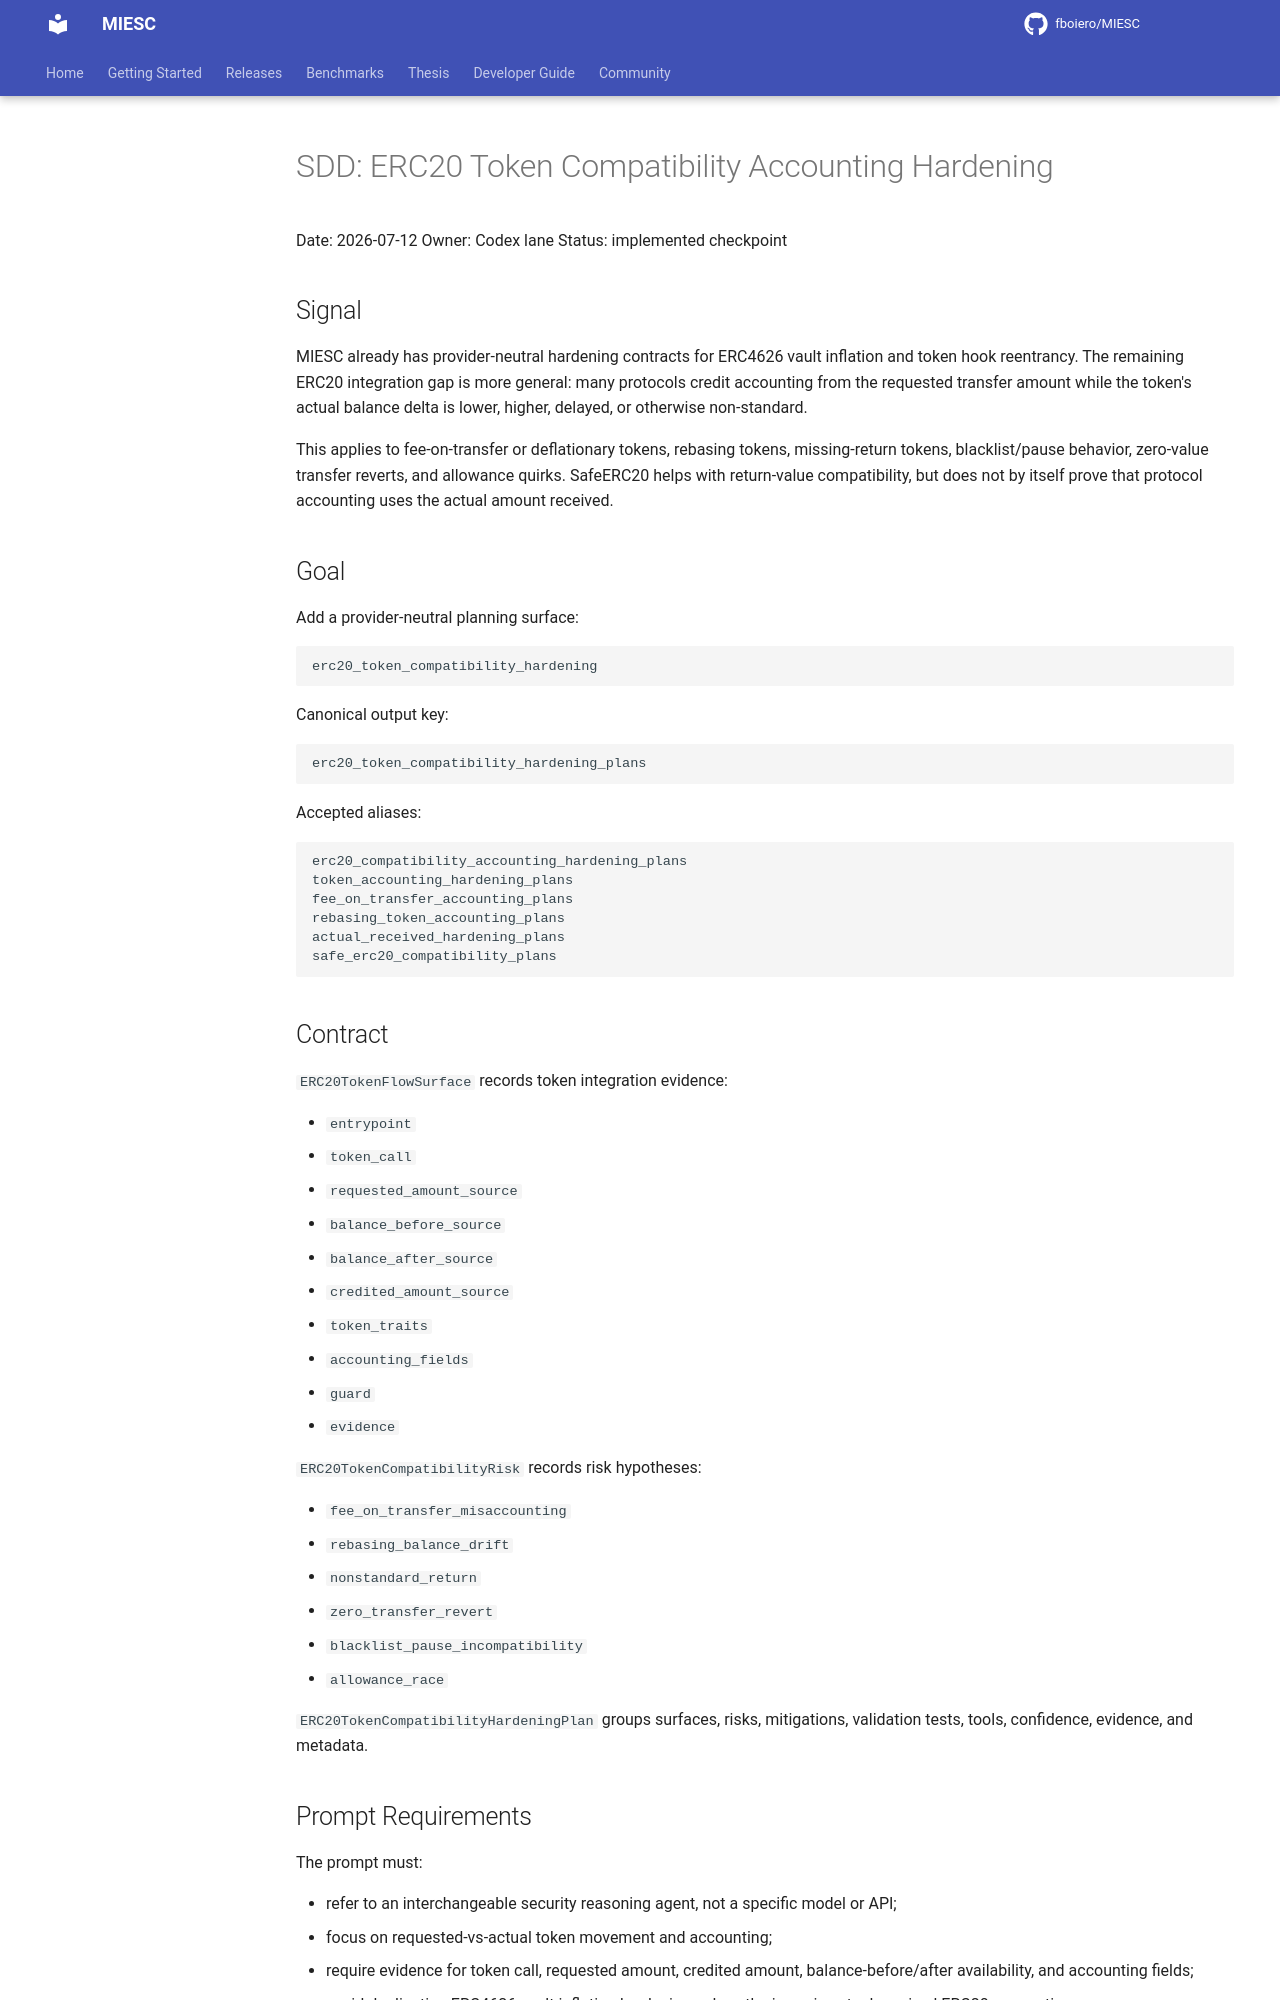

repository: fboiero/MIESC · page: sdd/SDD_ERC20_TOKEN_COMPATIBILITY_HARDENING_20260712/index.html · generator: jekyll

# SDD: ERC20 Token Compatibility Accounting Hardening

Date: 2026-07-12
Owner: Codex lane
Status: implemented checkpoint

## Signal

MIESC already has provider-neutral hardening contracts for ERC4626 vault
inflation and token hook reentrancy. The remaining ERC20 integration gap is
more general: many protocols credit accounting from the requested transfer
amount while the token's actual balance delta is lower, higher, delayed, or
otherwise non-standard.

This applies to fee-on-transfer or deflationary tokens, rebasing tokens,
missing-return tokens, blacklist/pause behavior, zero-value transfer reverts,
and allowance quirks. SafeERC20 helps with return-value compatibility, but does
not by itself prove that protocol accounting uses the actual amount received.

## Goal

Add a provider-neutral planning surface:

```text
erc20_token_compatibility_hardening
```

Canonical output key:

```text
erc20_token_compatibility_hardening_plans
```

Accepted aliases:

```text
erc20_compatibility_accounting_hardening_plans
token_accounting_hardening_plans
fee_on_transfer_accounting_plans
rebasing_token_accounting_plans
actual_received_hardening_plans
safe_erc20_compatibility_plans
```

## Contract

`ERC20TokenFlowSurface` records token integration evidence:

- `entrypoint`
- `token_call`
- `requested_amount_source`
- `balance_before_source`
- `balance_after_source`
- `credited_amount_source`
- `token_traits`
- `accounting_fields`
- `guard`
- `evidence`

`ERC20TokenCompatibilityRisk` records risk hypotheses:

- `fee_on_transfer_misaccounting`
- `rebasing_balance_drift`
- `nonstandard_return`
- `zero_transfer_revert`
- `blacklist_pause_incompatibility`
- `allowance_race`

`ERC20TokenCompatibilityHardeningPlan` groups surfaces, risks, mitigations,
validation tests, tools, confidence, evidence, and metadata.
